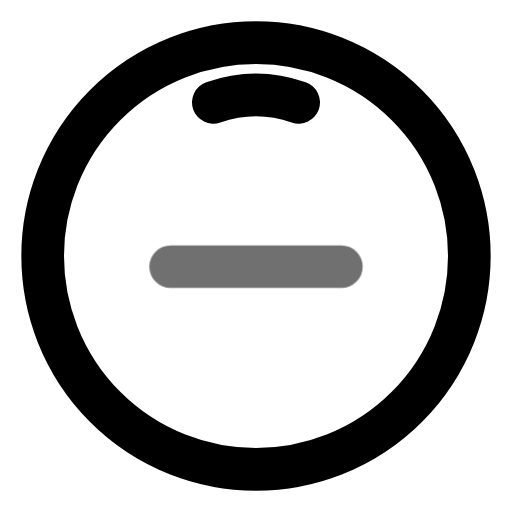
t = 0.00 s
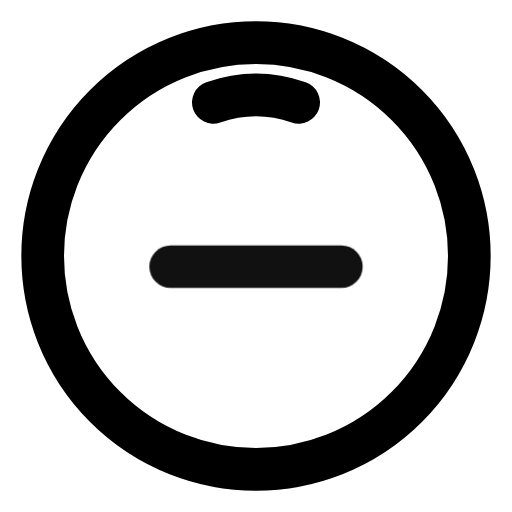
t = 0.55 s
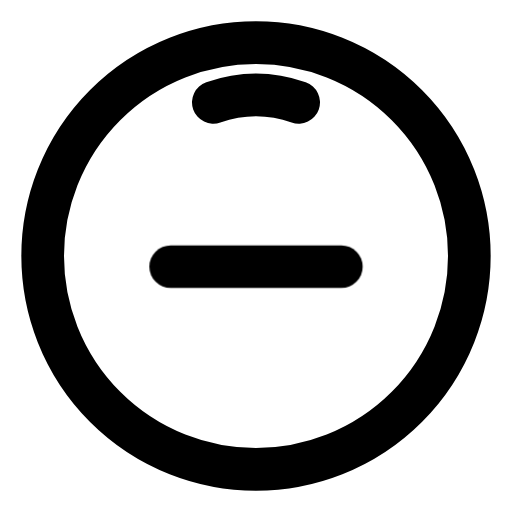
t = 0.98 s
t = 1.46 s: frame unchanged from t = 0.98 s, image omitted
t = 1.86 s: frame unchanged from t = 0.98 s, image omitted
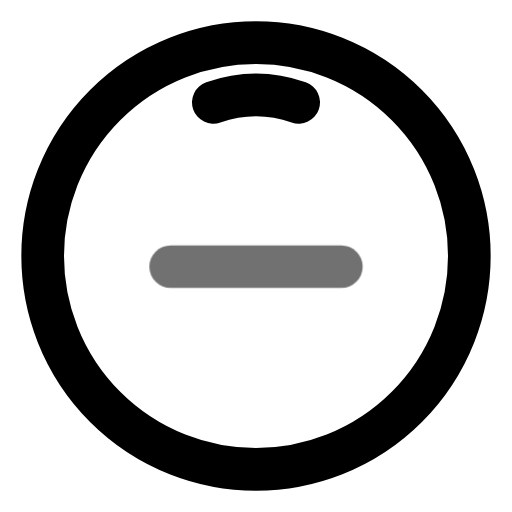
t = 2.65 s

The animated SVG that drew these frames (rendered in a browser with its animation timeline set to each time). Animation: 1 CSS @keyframes rule; one cycle of 3.05 s, repeats indefinitely.

<svg xmlns="http://www.w3.org/2000/svg" width="24" height="24" fill="none" stroke="currentColor" stroke-linecap="round" stroke-linejoin="round" stroke-width="2" viewBox="0 0 24 24">
    <!-- Generated by scripts/icon-expansion/generate.mjs -->
    <style>
        @media (prefers-reduced-motion: no-preference) {
            @keyframes ira-exp-pulse { 0%, 100% { opacity: 1; } 22% { opacity: .45; } 40% { opacity: 1; } }
            [data-ira-motion="jogwheel-quieter"] { transform-box: fill-box; transform-origin: center; animation: ira-exp-pulse 2.65s ease-in-out -0.4s infinite; }
        }
    </style>
    <circle cx="12" cy="12" r="10"/><path d="M10 4.8q2-.7 4 0"/>
    <g data-ira-motion="jogwheel-quieter"><g transform="translate(12 12.5) scale(1)"><path d="M-4 0h8"/></g></g>
</svg>
